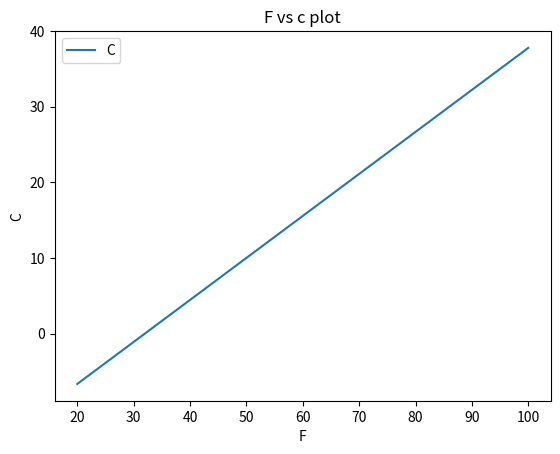

Write Python code to recreate this figure.
# sphinx_gallery_thumbnail_number = 3
import matplotlib.pyplot as plt
import numpy as np

x = np.linspace(20, 100, 8)

plt.plot(x, (x-32)*5/9, label='C')

plt.xlabel('F')
plt.ylabel('C')

plt.title("F vs c plot")

plt.legend()

plt.show()